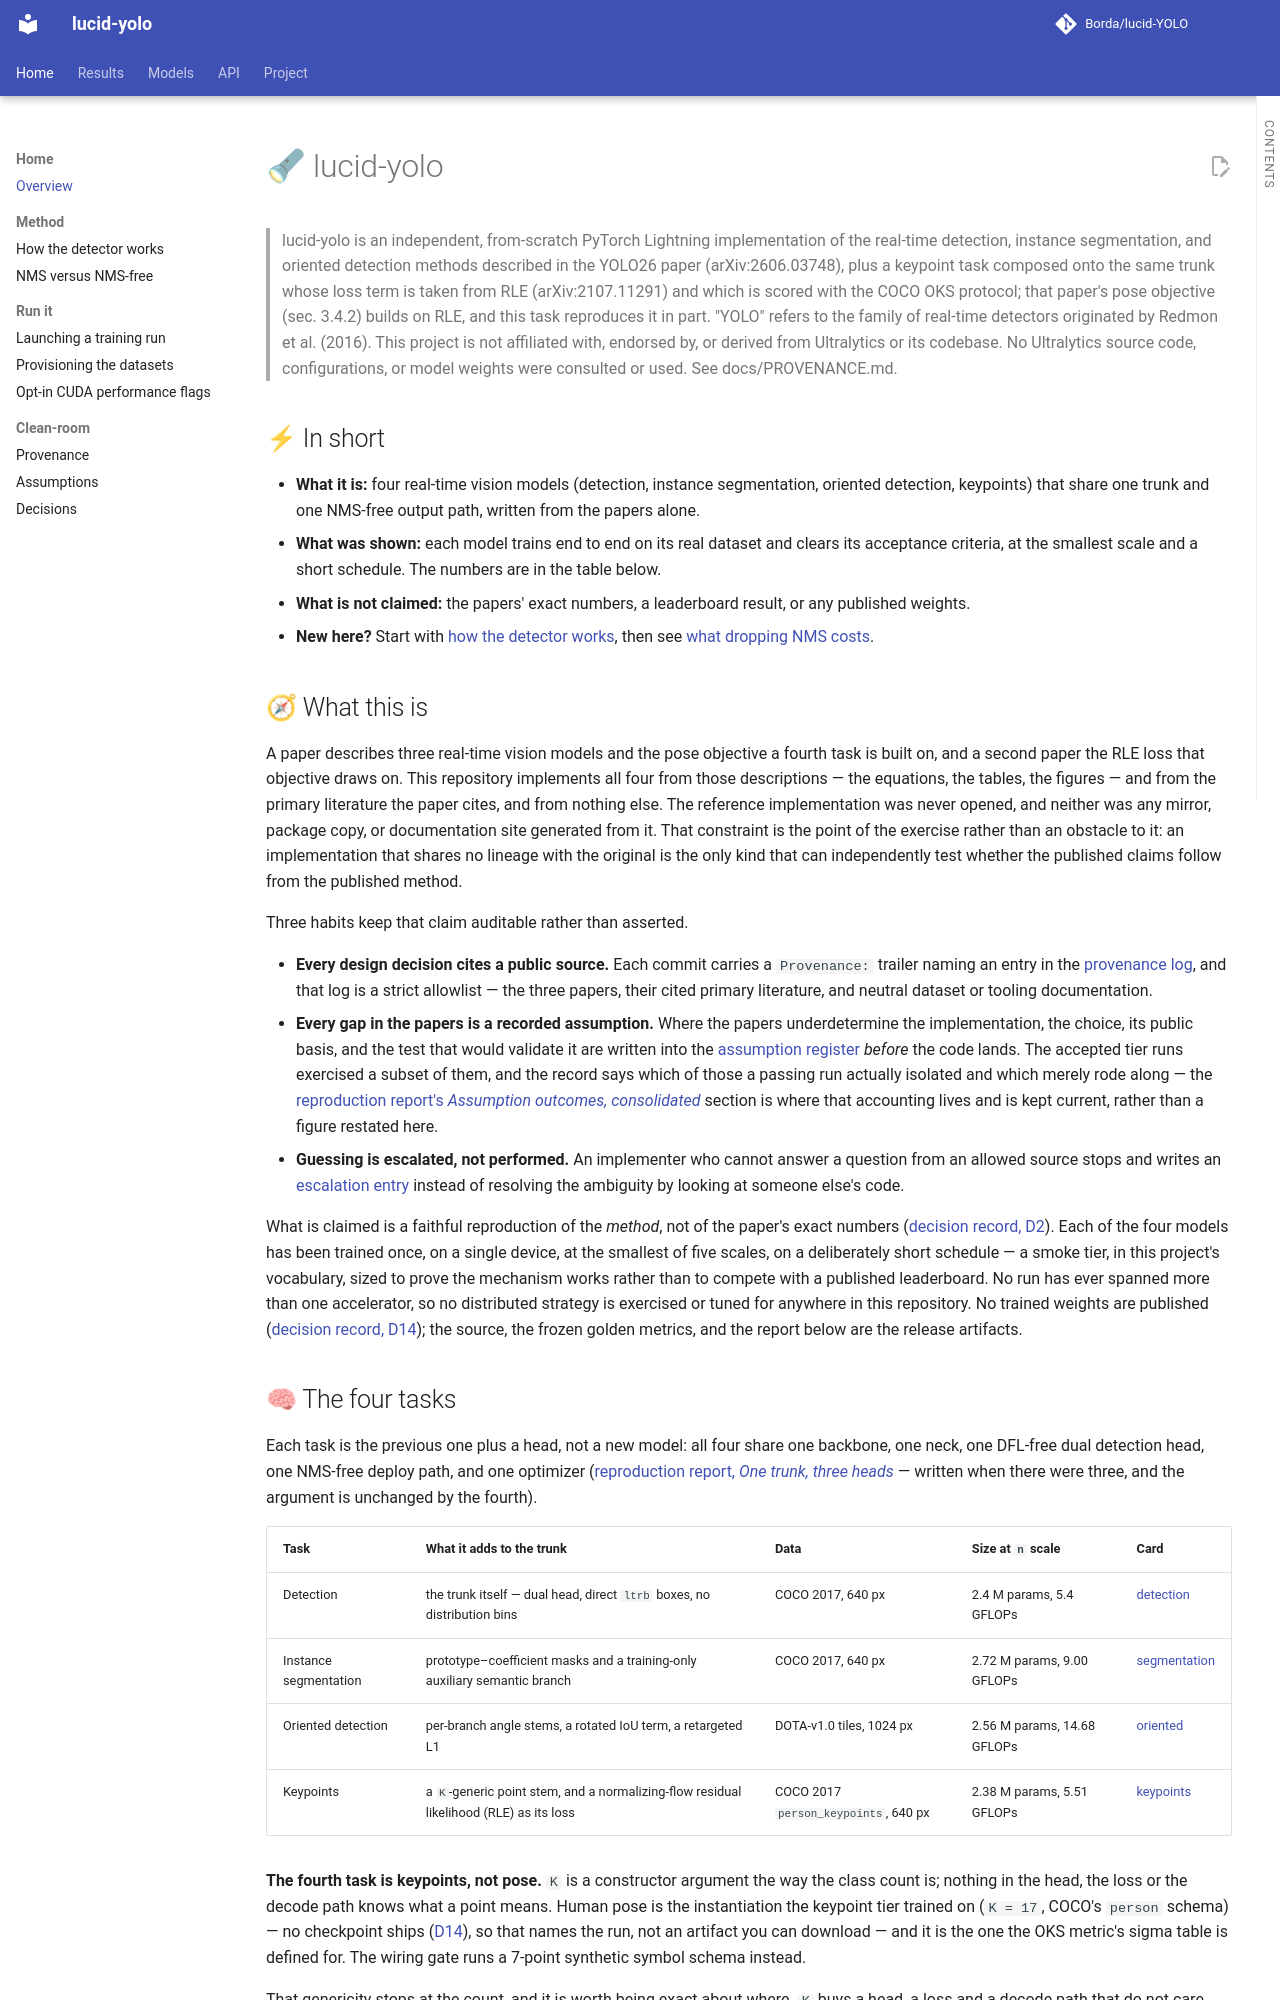

repository: Borda/lucid-YOLO · page: index.html · generator: mkdocs

# 🔦 lucid-yolo

> lucid-yolo is an independent, from-scratch PyTorch Lightning implementation of the real-time detection, instance segmentation, and oriented detection methods described in the YOLO26 paper (arXiv:2606.03748), plus a keypoint task composed onto the same trunk whose loss term is taken from RLE (arXiv:2107.11291) and which is scored with the COCO OKS protocol; that paper's pose objective (sec. 3.4.2) builds on RLE, and this task reproduces it in part. "YOLO" refers to the family of real-time detectors originated by Redmon et al. (2016). This project is not affiliated with, endorsed by, or derived from Ultralytics or its codebase. No Ultralytics source code, configurations, or model weights were consulted or used. See docs/PROVENANCE.md.

## ⚡ In short

- **What it is:** four real-time vision models (detection, instance segmentation, oriented detection, keypoints) that share one trunk and one NMS-free output path, written from the papers alone.
- **What was shown:** each model trains end to end on its real dataset and clears its acceptance criteria, at the smallest scale and a short schedule. The numbers are in the table below.
- **What is not claimed:** the papers' exact numbers, a leaderboard result, or any published weights.
- **New here?** Start with [how the detector works](method/how-it-works.md), then see [what dropping NMS costs](method/nms-vs-nms-free.md).

## 🧭 What this is

A paper describes three real-time vision models and the pose objective a fourth task is built on, and a second paper the RLE loss that objective draws on. This repository implements all four from those descriptions — the equations, the tables, the figures — and from the primary literature the paper cites, and from nothing else. The reference implementation was never opened, and neither was any mirror, package copy, or documentation site generated from it. That constraint is the point of the exercise rather than an obstacle to it: an implementation that shares no lineage with the original is the only kind that can independently test whether the published claims follow from the published method.

Three habits keep that claim auditable rather than asserted.

- **Every design decision cites a public source.** Each commit carries a `Provenance:` trailer naming an entry in the [provenance log](PROVENANCE.md), and that log is a strict allowlist — the three papers, their cited primary literature, and neutral dataset or tooling documentation.
- **Every gap in the papers is a recorded assumption.** Where the papers underdetermine the implementation, the choice, its public basis, and the test that would validate it are written into the [assumption register](ASSUMPTIONS.md) *before* the code lands. The accepted tier runs exercised a subset of them, and the record says which of those a passing run actually isolated and which merely rode along — the [reproduction report's *Assumption outcomes, consolidated*](REPRODUCTION_REPORT.md) section is where that accounting lives and is kept current, rather than a figure restated here.
- **Guessing is escalated, not performed.** An implementer who cannot answer a question from an allowed source stops and writes an [escalation entry](ESCALATION.md) instead of resolving the ambiguity by looking at someone else's code.

What is claimed is a faithful reproduction of the *method*, not of the paper's exact numbers ([decision record, D2](DECISIONS.md)). Each of the four models has been trained once, on a single device, at the smallest of five scales, on a deliberately short schedule — a smoke tier, in this project's vocabulary, sized to prove the mechanism works rather than to compete with a published leaderboard. No run has ever spanned more than one accelerator, so no distributed strategy is exercised or tuned for anywhere in this repository. No trained weights are published ([decision record, D14](DECISIONS.md)); the source, the frozen golden metrics, and the report below are the release artifacts.
